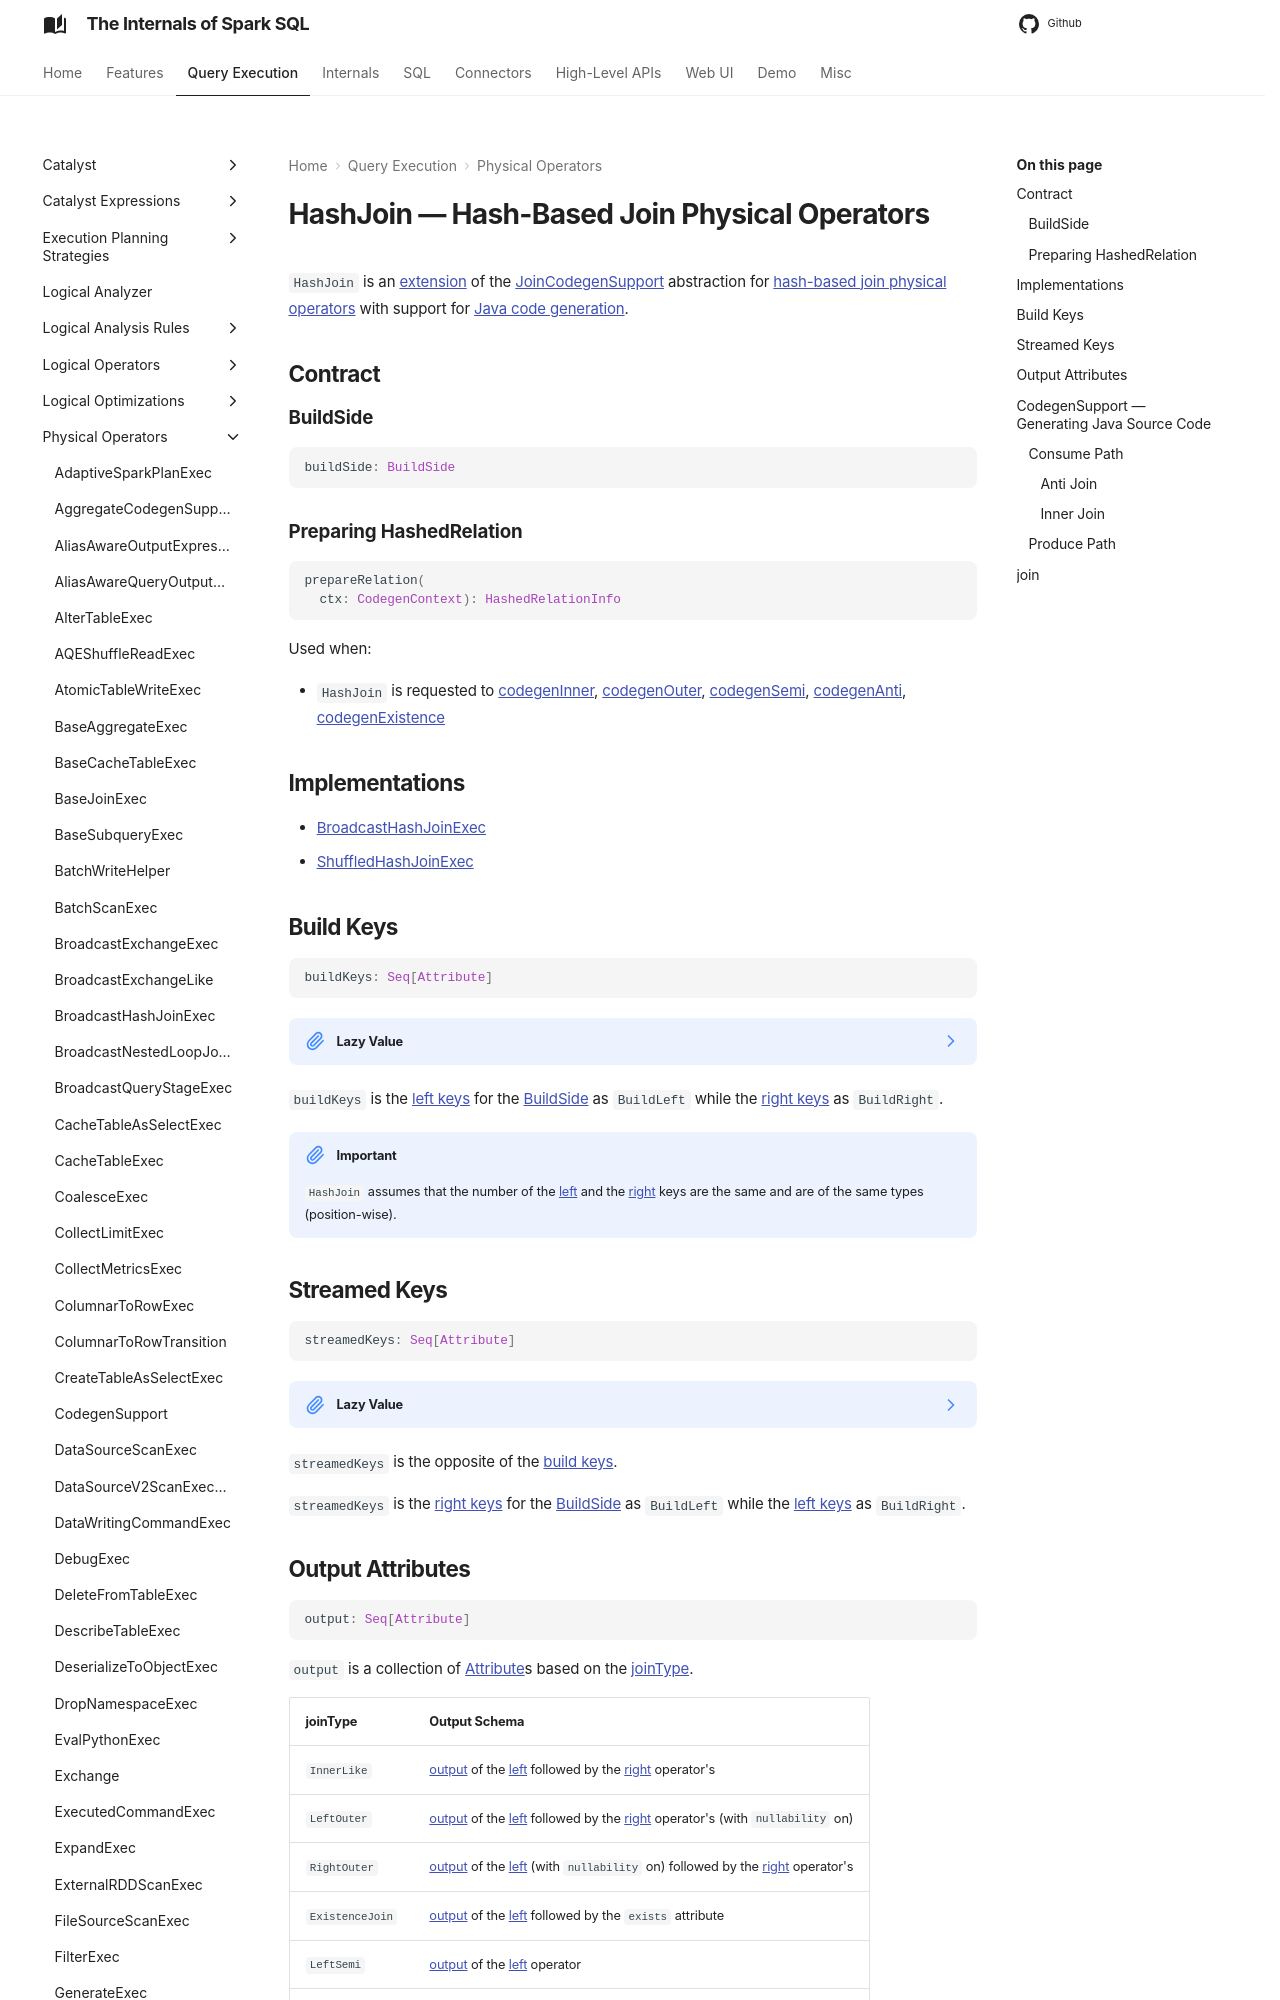

repository: japila-books/spark-sql-internals · page: physical-operators/HashJoin/index.html · generator: mkdocs

---
title: HashJoin
---

# HashJoin &mdash; Hash-Based Join Physical Operators

`HashJoin` is an [extension](#contract) of the [JoinCodegenSupport](JoinCodegenSupport.md) abstraction for [hash-based join physical operators](#implementations) with support for [Java code generation](#CodegenSupport).

## Contract

### <span id="buildSide"> BuildSide

```scala
buildSide: BuildSide
```

### <span id="prepareRelation"> Preparing HashedRelation

```scala
prepareRelation(
  ctx: CodegenContext): HashedRelationInfo
```

Used when:

* `HashJoin` is requested to [codegenInner](#codegenInner), [codegenOuter](#codegenOuter), [codegenSemi](#codegenSemi), [codegenAnti](#codegenAnti), [codegenExistence](#codegenExistence)

## Implementations

* [BroadcastHashJoinExec](BroadcastHashJoinExec.md)
* [ShuffledHashJoinExec](ShuffledHashJoinExec.md)

## <span id="buildKeys"> Build Keys

```scala
buildKeys: Seq[Attribute]
```

??? note "Lazy Value"
    `buildKeys` is a Scala **lazy value** to guarantee that the code to initialize it is executed once only (when accessed for the first time) and the computed value never changes afterwards.

    Learn more in the [Scala Language Specification]({{ scala.spec }}/05-classes-and-objects.html#lazy).

`buildKeys` is the [left keys](BaseJoinExec.md#leftKeys) for the [BuildSide](#buildSide) as `BuildLeft` while the [right keys](BaseJoinExec.md#rightKeys) as `BuildRight`.

!!! important
    `HashJoin` assumes that the number of the [left](BaseJoinExec.md#leftKeys) and the [right](BaseJoinExec.md#rightKeys) keys are the same and are of the same types (position-wise).

## <span id="streamedKeys"> Streamed Keys

```scala
streamedKeys: Seq[Attribute]
```

??? note "Lazy Value"
    `streamedKeys` is a Scala **lazy value** to guarantee that the code to initialize it is executed once only (when accessed for the first time) and the computed value never changes afterwards.

    Learn more in the [Scala Language Specification]({{ scala.spec }}/05-classes-and-objects.html#lazy).

`streamedKeys` is the opposite of the [build keys](#buildKeys).

`streamedKeys` is the [right keys](BaseJoinExec.md#rightKeys) for the [BuildSide](#buildSide) as `BuildLeft` while the [left keys](BaseJoinExec.md#leftKeys) as `BuildRight`.
